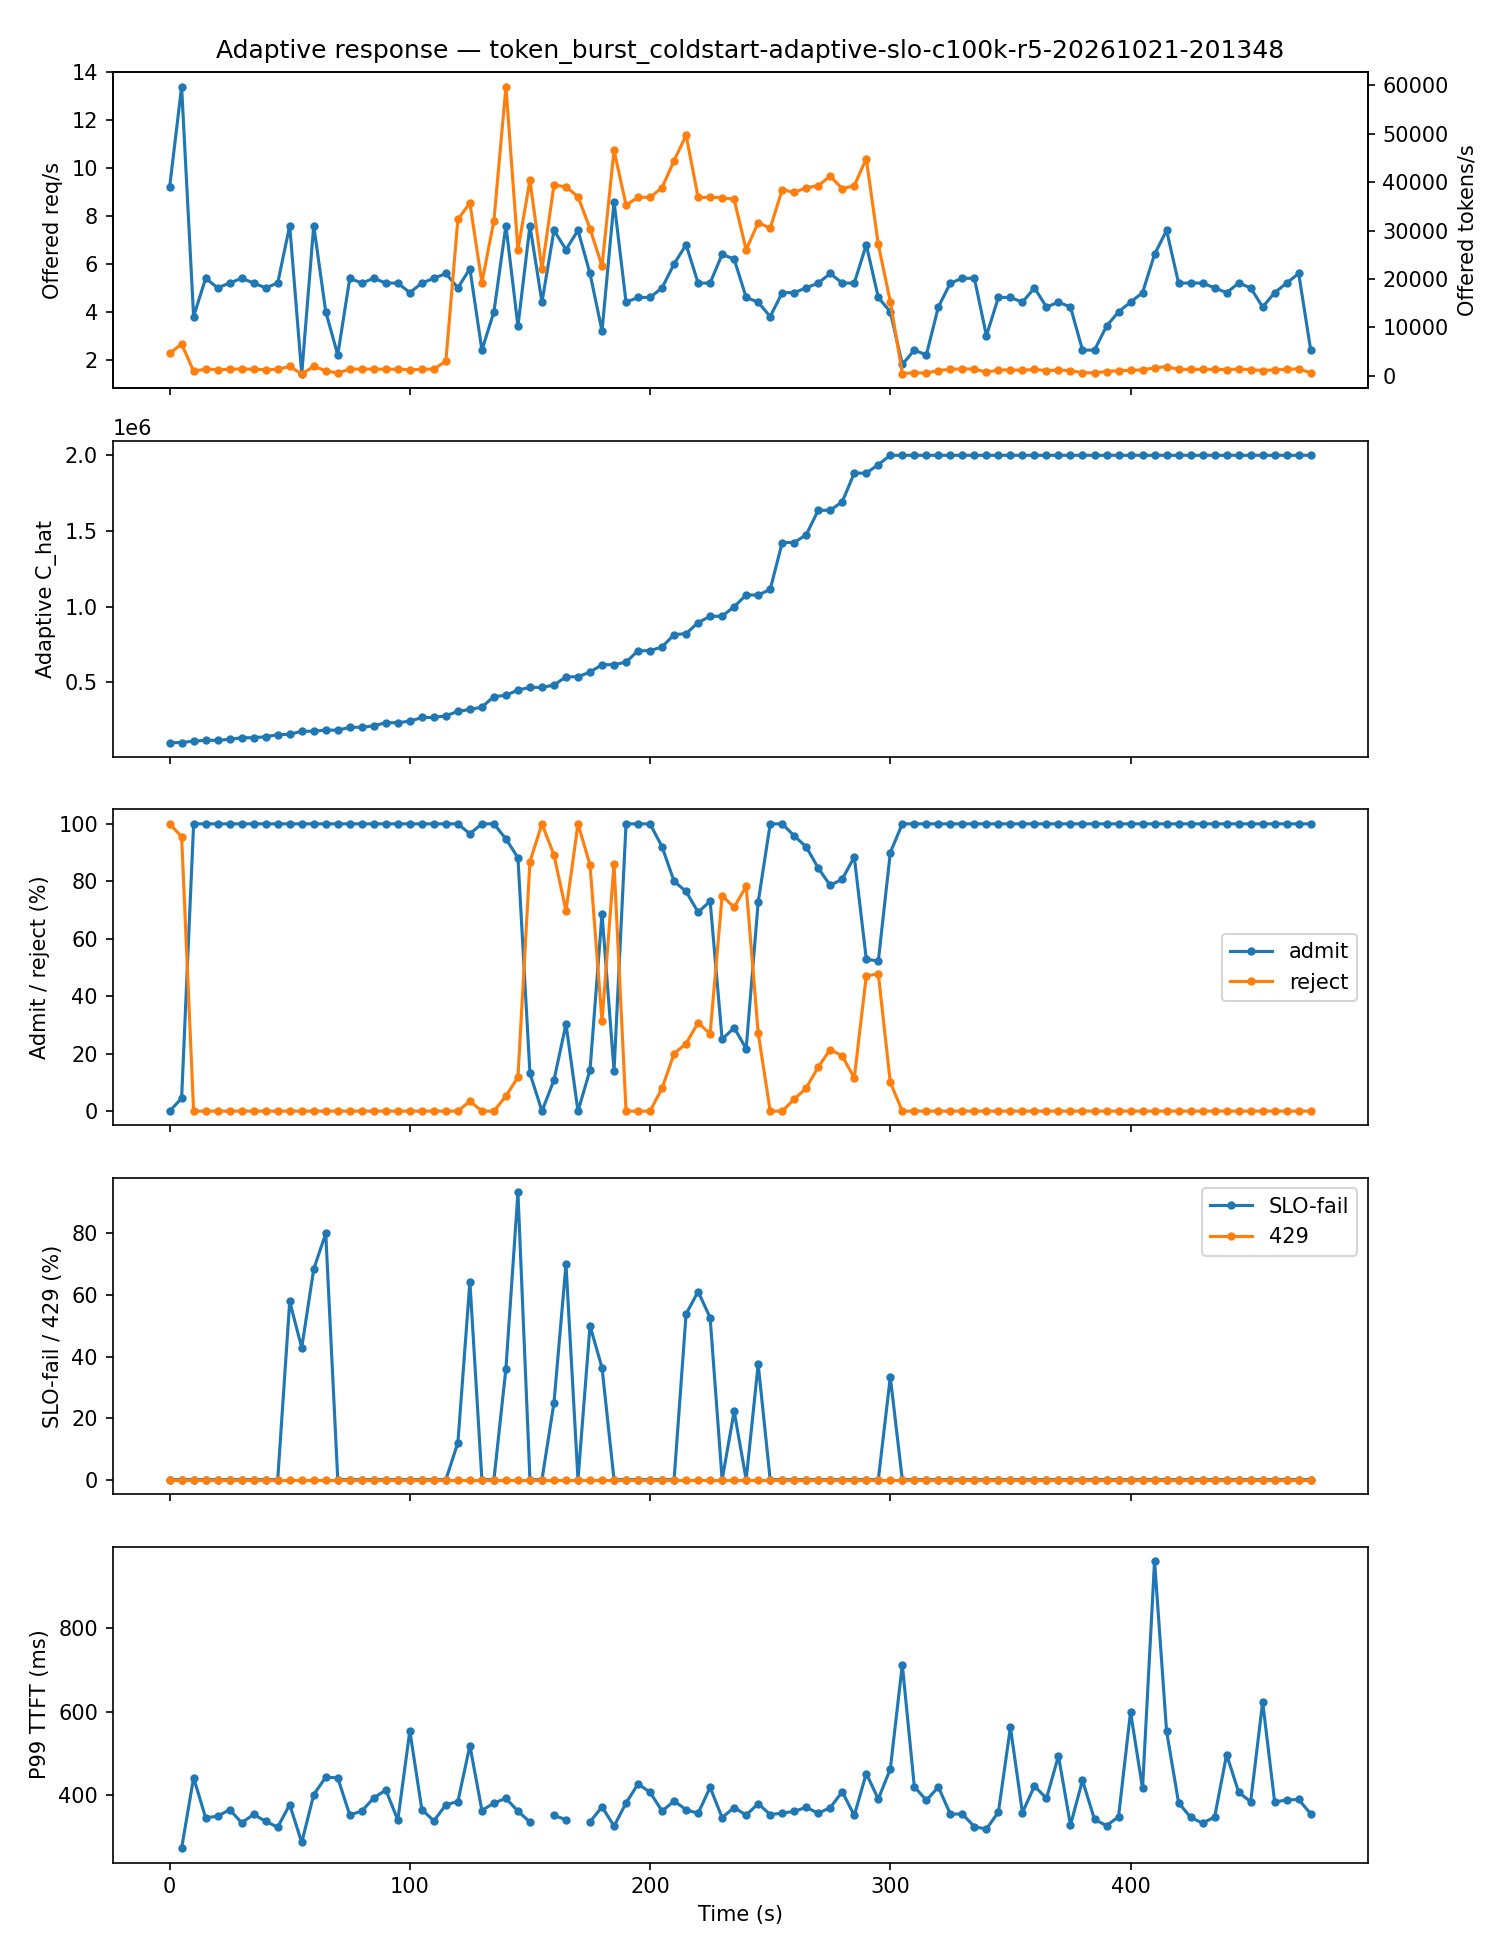

The table this chart was drawn from, first rows:
t_s, offered_rps, offered_tokens_s, adaptive_capacity, admit_rate, reject_rate, slo_fail_rate, p99_ttft_ms, bedrock_429_rate
0.0, 9.2, 4600, 100000, 0.0, 1.0, 0.0, , 0.0
5.0, 13.4, 6553, 100000, 0.04478, 0.9552, 0.0, 273.6, 0.0
10.0, 3.8, 967.4, 109473, 1.0, 0.0, 0.0, 442.7, 0.0
15.0, 5.4, 1374, 114999, 1.0, 0.0, 0.0, 346.5, 0.0
20.0, 5.0, 1273, 114999, 1.0, 0.0, 0.0, 350.2, 0.0
25.0, 5.2, 1323, 121633, 1.0, 0.0, 0.0, 366.2, 0.0
30.0, 5.4, 1426, 132248, 1.0, 0.0, 0.0, 334.5, 0.0
35.0, 5.2, 1326, 132248, 1.0, 0.0, 0.0, 354.7, 0.0
40.0, 5.0, 1275, 138596, 1.0, 0.0, 0.0, 337.9, 0.0
45.0, 5.2, 1325, 152085, 1.0, 0.0, 0.0, 324.2, 0.0
50.0, 7.6, 1937, 154486, 1.0, 0.0, 0.5789, 378.1, 0.0
55.0, 1.4, 356.0, 174897, 1.0, 0.0, 0.4286, 287.4, 0.0
60.0, 7.6, 1938, 174897, 1.0, 0.0, 0.6842, 402, 0.0
65.0, 4.0, 1020, 182767, 1.0, 0.0, 0.8, 443.9, 0.0
70.0, 2.2, 560.6, 182052, 1.0, 0.0, 0.0, 442, 0.0
75.0, 5.4, 1377, 201131, 1.0, 0.0, 0.0, 353, 0.0
80.0, 5.2, 1374, 201131, 1.0, 0.0, 0.0, 362.8, 0.0
85.0, 5.4, 1377, 211187, 1.0, 0.0, 0.0, 394, 0.0
90.0, 5.2, 1323, 231300, 1.0, 0.0, 0.0, 413.1, 0.0
95.0, 5.2, 1373, 231300, 1.0, 0.0, 0.0, 341.2, 0.0
100.0, 4.8, 1226, 241419, 1.0, 0.0, 0.0, 554.9, 0.0
105.0, 5.2, 1327, 265995, 1.0, 0.0, 0.0, 366.1, 0.0
110.0, 5.4, 1375, 265995, 1.0, 0.0, 0.0, 339.2, 0.0
115.0, 5.6, 3028, 277395, 1.0, 0.0, 0.0, 377.5, 0.0
120.0, 5.0, 32307, 305894, 1.0, 0.0, 0.12, 385.5, 0.0
125.0, 5.8, 35665, 319501, 0.9655, 0.03448, 0.6429, 519.6, 0.0
130.0, 2.4, 19233, 334380, 1.0, 0.0, 0.0, 363.9, 0.0
135.0, 4.0, 32047, 404544, 1.0, 0.0, 0.0, 381.8, 0.0
140.0, 7.6, 59697, 412528, 0.9474, 0.05263, 0.3611, 393.1, 0.0
145.0, 3.4, 26042, 447378, 0.8824, 0.1176, 0.9333, 362.4, 0.0
150.0, 7.6, 40413, 465225, 0.1316, 0.8684, 0.0, 336.2, 0.0
155.0, 4.4, 22000, 465225, 0.0, 1.0, 0.0, , 0.0
160.0, 7.4, 39411, 480313, 0.1081, 0.8919, 0.25, 352.1, 0.0
165.0, 6.6, 39022, 535008, 0.303, 0.697, 0.7, 342, 0.0
170.0, 7.4, 37000, 535008, 0.0, 1.0, 0.0, , 0.0
175.0, 5.6, 30411, 566535, 0.1429, 0.8571, 0.5, 336.6, 0.0
180.0, 3.2, 22626, 615259, 0.6875, 0.3125, 0.3636, 372.9, 0.0
185.0, 8.6, 46616, 615259, 0.1395, 0.8605, 0.0, 326.6, 0.0
190.0, 4.4, 35259, 632039, 1.0, 0.0, 0.0, 381.8, 0.0
195.0, 4.6, 36858, 707547, 1.0, 0.0, 0.0, 427.7, 0.0
200.0, 4.6, 36854, 707547, 1.0, 0.0, 0.0, 407.5, 0.0
205.0, 5.0, 38863, 733019, 0.92, 0.08, 0.0, 362.5, 0.0
210.0, 6.0, 44458, 813679, 0.8, 0.2, 0.0, 386.7, 0.0
215.0, 6.8, 49666, 820858, 0.7647, 0.2353, 0.5385, 365.9, 0.0
220.0, 5.2, 36845, 893482, 0.6923, 0.3077, 0.6111, 357.3, 0.0
225.0, 5.2, 36842, 935730, 0.7308, 0.2692, 0.5263, 419.3, 0.0
230.0, 6.4, 36818, 935730, 0.25, 0.75, 0.0, 347, 0.0
235.0, 6.2, 36421, 999118, 0.2903, 0.7097, 0.2222, 371.2, 0.0
240.0, 4.6, 26012, 1076089, 0.2174, 0.7826, 0.0, 353, 0.0
245.0, 4.4, 31641, 1076089, 0.7273, 0.2727, 0.375, 380.4, 0.0
250.0, 3.8, 30448, 1112619, 1.0, 0.0, 0.0, 354.2, 0.0
255.0, 4.8, 38465, 1423127, 1.0, 0.0, 0.0, 357.7, 0.0
260.0, 4.8, 37861, 1423127, 0.9583, 0.04167, 0.0, 361.9, 0.0
265.0, 5.0, 38854, 1474360, 0.92, 0.08, 0.0, 371.6, 0.0
270.0, 5.2, 39252, 1636596, 0.8462, 0.1538, 0.0, 357.4, 0.0
275.0, 5.6, 41250, 1636596, 0.7857, 0.2143, 0.0, 370.9, 0.0
280.0, 5.2, 38652, 1693247, 0.8077, 0.1923, 0.0, 409, 0.0
285.0, 5.2, 39255, 1882085, 0.8846, 0.1154, 0.0, 352, 0.0
290.0, 6.8, 44845, 1882085, 0.5294, 0.4706, 0.0, 452.5, 0.0
295.0, 4.6, 27127, 1938479, 0.5217, 0.4783, 0.0, 391.4, 0.0
... 36 more rows
